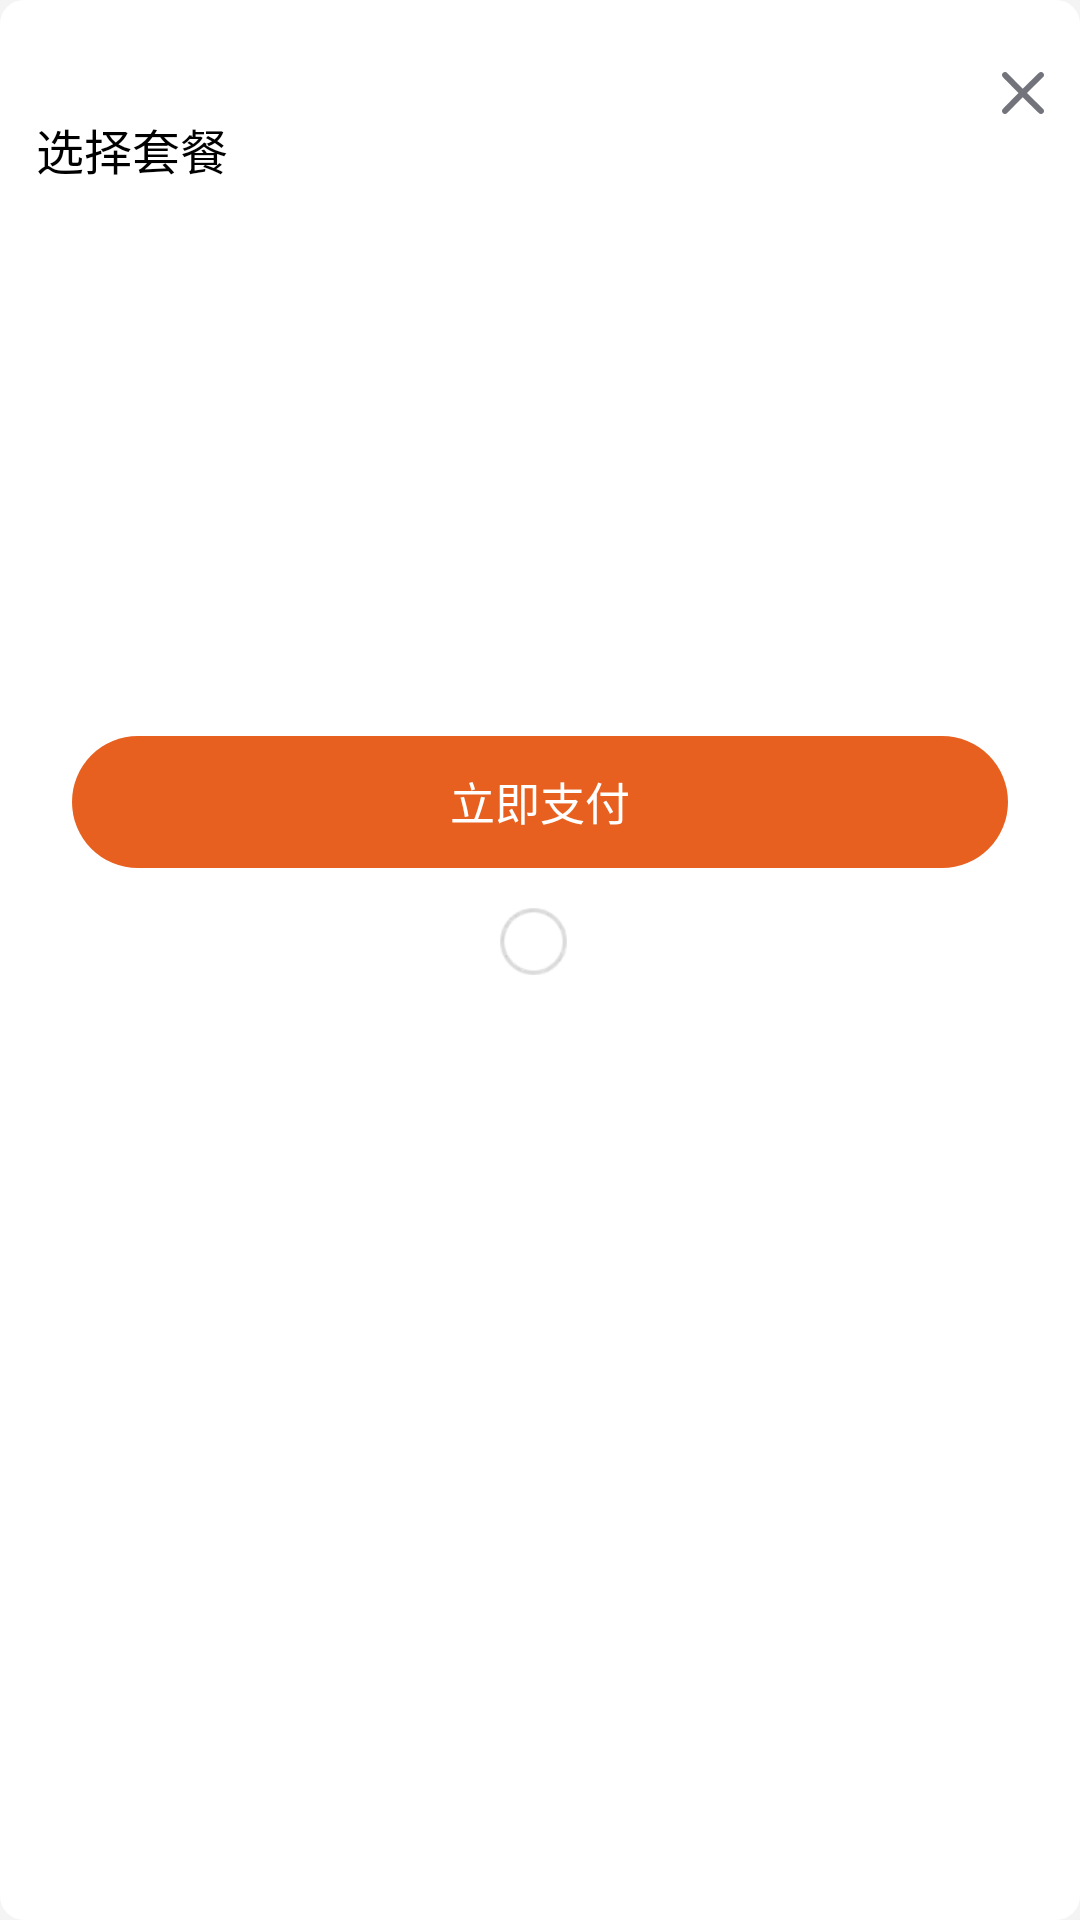

Layout XML and referenced resources for this Android screen:
<!-- AndroidManifest.xml: application theme AppTheme -->
<!-- res/layout/dialog_vip.xml -->
<?xml version="1.0" encoding="utf-8"?>
<LinearLayout xmlns:android="http://schemas.android.com/apk/res/android"
    xmlns:tools="http://schemas.android.com/tools"
    android:layout_width="match_parent"
    android:layout_height="wrap_content"
    android:layout_marginLeft="10dp"
    android:layout_marginRight="10dp"
    android:background="@drawable/shape_vip_dialog_bg"
    android:orientation="vertical"
    android:paddingLeft="12dp"
    android:paddingTop="24dp"
    android:paddingRight="12dp"
    android:paddingBottom="24dp">

    <ImageView
        android:id="@+id/iv_vip_close"
        android:layout_width="14dp"
        android:layout_height="14dp"
        android:layout_gravity="end"
        android:scaleType="centerInside"
        android:src="@drawable/ic_lock_close"
        tools:ignore="ContentDescription" />

    <TextView
        android:layout_width="match_parent"
        android:layout_height="wrap_content"
        android:paddingBottom="12dp"
        android:text="选择套餐"
        android:textColor="#000"
        android:textSize="16sp"
        tools:ignore="HardcodedText" />

    <androidx.recyclerview.widget.RecyclerView
        android:id="@+id/rv_vip_goods"
        android:layout_width="match_parent"
        android:layout_height="157dp" />

    <TextView
        android:id="@+id/tv_vip_btn_pay"
        android:layout_width="match_parent"
        android:layout_height="44dp"
        android:layout_marginLeft="12dp"
        android:layout_marginTop="15dp"
        android:layout_marginRight="12dp"
        android:background="@drawable/shape_vip_dialog_btn_pay"
        android:gravity="center"
        android:text="立即支付"
        android:textColor="#FFF"
        android:textSize="15sp"
        tools:ignore="HardcodedText" />

    <LinearLayout
        android:layout_width="match_parent"
        android:layout_height="wrap_content"
        android:layout_marginTop="12dp"
        android:gravity="center"
        android:orientation="horizontal">

        <CheckBox
            android:id="@+id/rb_vip_agree"
            android:layout_width="25dp"
            android:layout_height="25dp"
            android:background="@drawable/selector_vip_dialog_agree"
            android:button="@null"
            android:padding="0dp" />

        <TextView
            android:id="@+id/tv_vip_agree_info"
            android:layout_width="wrap_content"
            android:layout_height="wrap_content"
            android:layout_marginLeft="2dp"
            android:layout_marginRight="2dp"
            android:alpha="0.8"
            android:textColor="#000"
            android:textSize="12sp"
            tools:ignore="HardcodedText"
            tools:text="我已阅读并同意《服务协议》" />

    </LinearLayout>

</LinearLayout>
<!-- resources referenced by this layout -->
<resources>
  <!-- drawable ic_lock_close: png bitmap (drawable-xxhdpi, 782 bytes) -->
  <!-- drawable selector_vip_dialog_agree (drawable) -->
  <?xml version="1.0" encoding="utf-8"?>
  <selector xmlns:android="http://schemas.android.com/apk/res/android">
  
      <item android:drawable="@drawable/ic_vip_agree_yes" android:state_checked="true" />
      <item android:drawable="@drawable/ic_vip_agree_no" android:state_checked="false" />
      <item android:drawable="@drawable/ic_vip_agree_no" />
  
  </selector>
  <!-- drawable shape_vip_dialog_bg (drawable) -->
  <?xml version="1.0" encoding="utf-8"?>
  <shape xmlns:android="http://schemas.android.com/apk/res/android">
  
      <solid android:color="#FFFFFF" />
  
      <corners
          android:bottomLeftRadius="8dp"
          android:bottomRightRadius="8dp"
          android:topLeftRadius="8dp"
          android:topRightRadius="8dp" />
  
  </shape>
  <!-- drawable shape_vip_dialog_btn_pay (drawable) -->
  <?xml version="1.0" encoding="utf-8"?>
  <shape xmlns:android="http://schemas.android.com/apk/res/android">
  
      <solid android:color="#E7601F" />
  
      <corners android:radius="24dp" />
  
  </shape>
  <style name="AppTheme" parent="Theme.AppCompat.DayNight.NoActionBar">
          
          <item name="android:windowBackground">@color/common_window_background_color</item>
          
          <item name="colorPrimary">@color/common_primary_color</item>
          
          <item name="colorPrimaryDark">@color/common_primary_dark_color</item>
          
          <item name="colorAccent">@color/common_accent_color</item>
          
          <item name="android:textColor">@color/common_text_color</item>
          
          <item name="android:textSize">@dimen/sp_14</item>
          
          <item name="android:textColorHint">@color/common_text_hint_color</item>
          
          <item name="windowActionModeOverlay">true</item>
          <item name="android:windowContentOverlay">@null</item>
          
          <item name="actionModeBackground">@color/common_primary_color</item>
          
          <item name="android:textAllCaps">false</item>
          
          <item name="android:adjustViewBounds">true</item>
          
          
          
          <item name="android:overScrollMode">never</item>
          
          <item name="android:includeFontPadding">false</item>
      </style>
  <!-- drawable ic_vip_agree_yes: webp bitmap (drawable-xxhdpi, 950 bytes) -->
  <!-- drawable ic_vip_agree_no: webp bitmap (drawable-xxhdpi, 956 bytes) -->
  <color name="common_window_background_color">#F4F4F4</color>
  <color name="common_primary_color">@color/white</color>
  <color name="common_primary_dark_color">@color/black</color>
  <color name="common_accent_color">#5A8DDF</color>
  <color name="common_text_color">#333333</color>
  <color name="common_text_hint_color">@color/panda</color>
  <!-- not gathered from this repository: default colours our renderer supplied (Android Studio template values) -->
  <color name="black">#FF000000</color>
  <color name="white">#FFFFFFFF</color>
</resources>
